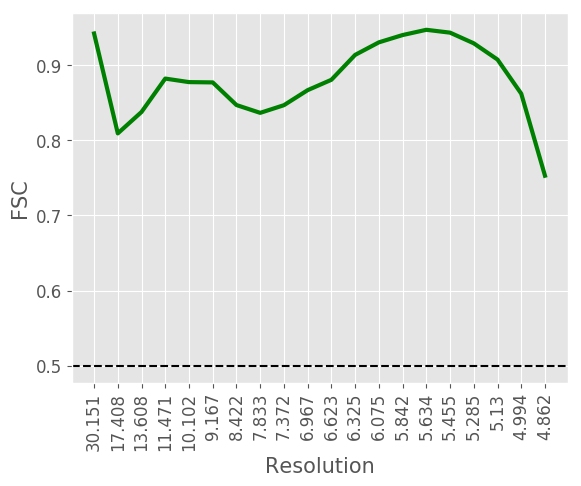

The file beside this chart, header and first rows:
#resolution, fsc
30.15, 0.9421
17.41, 0.8092
13.61, 0.8377
11.47, 0.8821
10.1, 0.8774
9.167, 0.877
8.422, 0.8469
7.833, 0.8365
7.372, 0.8467
6.967, 0.8667
6.623, 0.8805
6.325, 0.9136
6.075, 0.9303
5.842, 0.94
5.634, 0.947
5.455, 0.9432
5.285, 0.929
5.13, 0.9074
4.994, 0.862
4.862, 0.7529
